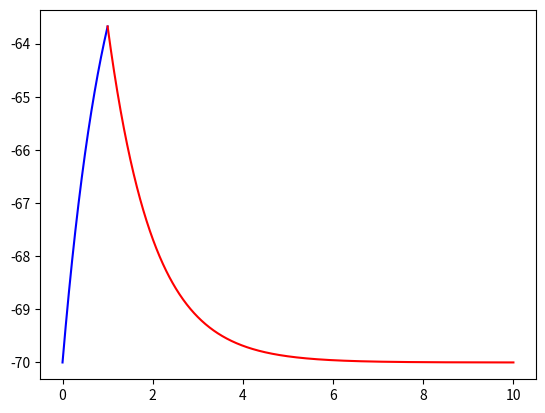

The script that saved this image:
# [redacted]

from __future__ import division
import numpy as np
import matplotlib.pyplot as plt

def current(px, x_in, x_out, zx):
    v = np.linspace(-100*10**(-3),100*10**(-3),1000)
    f = 9.648*(10**4)
    r = 8.314
    t = 279.45
    y = ((px*(zx**2)*(f**2)*v)/(r*t))*(x_in-x_out*np.exp(((-zx)*f*v)/(r*t)))\
    /(1-np.exp(((-zx)*f*v)/(r*t)))
    return y


def plot_element(*elements):
    v = np.linspace(-100*10**(-3),100*10**(-3),1000)
    dict = {1: 'K', 2: 'Na', 3: 'Cl'}
    for element in elements:
        for key in dict:
            if element == dict[key] and key == 1:
                y = current(0.01, 0.4*(10**(-6)), 0.02*(10**(-6)), 1)
                plt.plot(v, y, color = 'blue', label = 'K')
                plt.draw()
            elif element == dict[key] and key == 2:
                y = current(0.0003, 0.05*(10**(-6)), 0.44*(10**(-6)), 1)
                plt.plot(v, y, color = 'red', label = 'Na')
                plt.draw()
            elif element == dict[key] and key == 3:
                y = current(0.001, 0.04*(10**(-6)), 0.56*(10**(-6)), -1)
                plt.plot(v, y, color = 'green', label = 'Cl')
                plt.draw()
    plt.legend(loc='upper right')
    plt.ylabel('Current')
    plt.xlabel('Membrane potential')
    plt.show()

#plot_element('Na','Cl','K')



def plot_mix(*elements):
    v = np.linspace(-100*10**(-3),100*10**(-3),1000)
    dict = {1: 'K', 2: 'Na', 3: 'Cl'}
    for element in elements:
        for key in dict:
            if element == dict[key] and key == 1:
                y = current(0.01, 0.4*(10**(-6)), 0.02*(10**(-6)), 1)
                plt.plot(v, y, color = 'blue', label = 'K')
                plt.draw()
            elif element == dict[key] and key == 2:
                y = current(0.0003, 0.05*(10**(-6)), 0.44*(10**(-6)), 1)
                plt.plot(v, y, color = 'red', label = 'Na')
                plt.draw()
            elif element == dict[key] and key == 3:
                y = current(0.001, 0.04*(10**(-6)), 0.56*(10**(-6)), -1)
                plt.plot(v, y, color = 'green', label = 'Cl')
                plt.draw()
    y1 = current(0.01, 0.4*(10**(-6)), 0.02*(10**(-6)), 1)
    y2 = current(0.0003, 0.05*(10**(-6)), 0.44*(10**(-6)), 1)
    y3 = current(0.001, 0.04*(10**(-6)), 0.56*(10**(-6)), -1)
    final_y = y1+y2+y3
    plt.plot(v, final_y, color = 'purple', label = 'mix')
    plt.draw()
    plt.legend(loc='upper right')
    plt.ylabel('Current')
    plt.xlabel('Membrane potential')
    plt.show()



#plot_mix('Na','Cl','K')









def fit(element, gx):
    v = np.linspace(-100*10**(-3),100*10**(-3),1000)
    if element == 'K':
        ex = -0.072
        y = current(0.01, 0.4*(10**(-6)), 0.02*(10**(-6)), 1)
        y1 = gx*(v-(ex))  #straight line
        plt.plot(v, y, color = 'blue', label = 'K')
        plt.plot(v, y1, color = 'black', label = 'fitted line')
    elif element == 'Na':
        ex = 0.052
        y = current(0.0003, 0.05*(10**(-6)), 0.44*(10**(-6)), 1)
        y1 = gx*(v-(ex))  #straight line
        plt.plot(v, y, color = 'red', label = 'Na')
        plt.plot(v, y1, color = 'black', label = 'fitted line')
    elif element == 'Cl':
        ex = -0.064
        y = current(0.001, 0.04*(10**(-6)), 0.56*(10**(-6)), -1)
        y1 = gx*(v-(ex))  #straight line
        plt.plot(v, y, color = 'green', label = 'Cl')
        plt.plot(v, y1, color = 'black', label = 'fitted line')
    plt.legend(loc='upper right')
    plt.draw()
    plt.show()


#fit('Cl', 0.00633)



def rc_circuit():
    a =1; cm =1; te = 1 ; ie=10 ; rm=1 ; em=-70
    t0 = np.linspace(0,1,1000)
    v = em + ((rm*ie)/a)*(1-np.exp(-t0/(rm*cm)))
    plt.plot(t0,v, color='blue')
    plt.draw()
    t1 = np.linspace(1,10,1000)
    v2 = em + (v[-1]-em)*np.exp(-(t1-te)/rm*cm)
    plt.plot(t1, v2, color='red')
    plt.draw()
    plt.show()

rc_circuit()